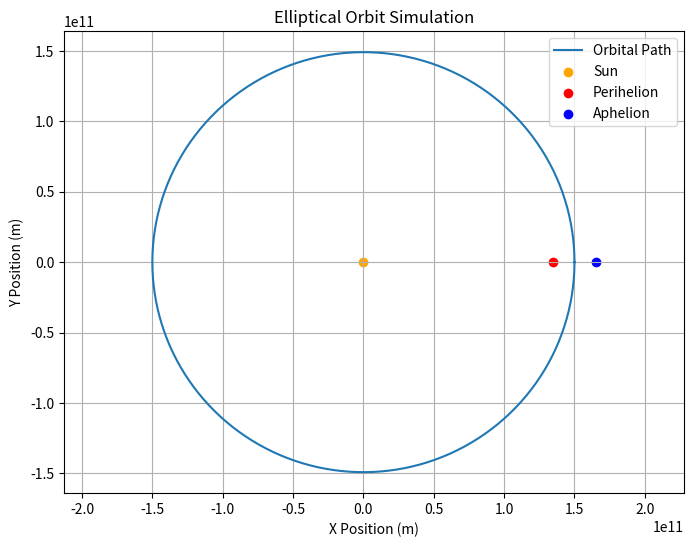

Generate this figure with matplotlib:
import math
import numpy as np
import matplotlib.pyplot as plt


# Constants
G = 6.674 * 10**-11  # Gravitational constant (m^3 kg^-1 s^-2)
M_sun = 1.989 * 10**30  # Mass of the Sun (kg)

# Semi-major axis (in meters)
last_two_digits = 15
a_km = last_two_digits * 10**7  # Convert to km
a_m = a_km * 10**3  # Convert to meters

# Kepler's Third Law: T^2 = (4 * π^2 * a^3) / (G * M_sun)
T_squared = (4 * math.pi**2 * a_m**3) / (G * M_sun)

# Compute the orbital period (T) in seconds
T_seconds = math.sqrt(T_squared)

# Convert seconds to years
T_years = T_seconds / (60 * 60 * 24 * 365)

# Print results
print(f"Semi-major axis (a): {a_km} km")
print(f"Orbital period (T): {T_years:.2f} years")

# Define the ellipse parameters
a = a_m  # Semi-major axis in meters
e = 0.1  # Assume eccentricity (you can change this)
b = a * np.sqrt(1 - e**2)  # Semi-minor axis

# Generate points for the ellipse
theta = np.linspace(0, 2 * np.pi, 500)  # Angles from 0 to 360 degrees
x = a * np.cos(theta)  # X-coordinates
y = b * np.sin(theta)  # Y-coordinates

# Mark the perihelion and aphelion
perihelion = (a * (1 - e), 0)
aphelion = (a * (1 + e), 0)

# Plot the orbit
plt.figure(figsize=(8, 6))
plt.plot(x, y, label="Orbital Path")
plt.scatter(0, 0, color='orange', marker='o', label="Sun")  # Sun at the center
plt.scatter(*perihelion, color='red', label="Perihelion")
plt.scatter(*aphelion, color='blue', label="Aphelion")

# Labels and title
plt.xlabel("X Position (m)")
plt.ylabel("Y Position (m)")
plt.title("Elliptical Orbit Simulation")
plt.legend()
plt.grid()
plt.axis("equal")  # Ensure equal aspect ratio
plt.show()
